Run: headless pygame with SDL's dummy video driver; simulated clock (each Clock.tick advances the game by its frame time, no real sleeping); random seed 0; keys injected as events and as key.get_pressed() state; no mouse input.
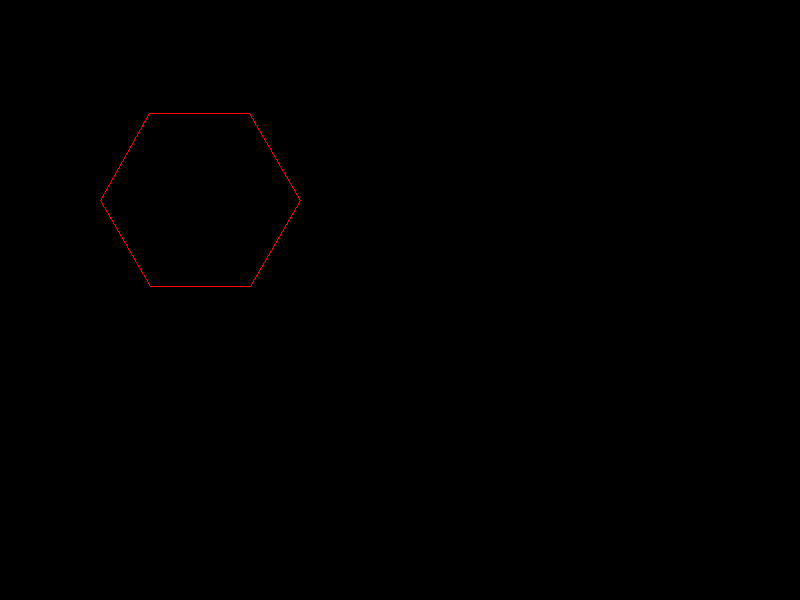
Frame 1 of 4 · flips 1–60 · no input
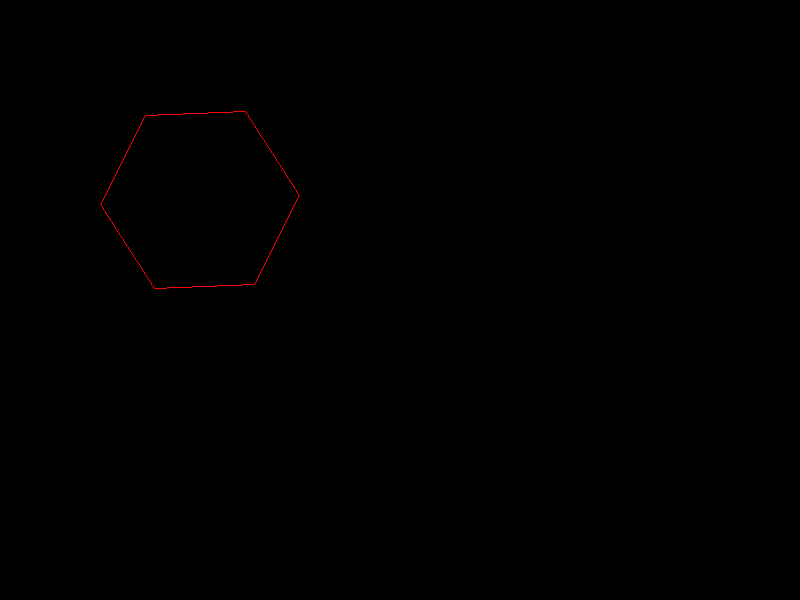
Frame 2 of 4 · flips 61–180 · tapped SPACE, RETURN · held RIGHT (→), D
Frame 3 of 4 · flips 181–300 · held DOWN (↓), S · screen unchanged from frame 2, image omitted
Frame 4 of 4 · flips 301–420 · held LEFT (←), A, UP (↑), W · screen same as frame 1, image omitted

The pygame program that drew these frames:

"""
    Demonstrates drawing n-sided polygons in Pygame
"""

# pylint: disable=invalid-name
import os
import math

#  Turn off the Pygame welcome message
os.environ["PYGAME_HIDE_SUPPORT_PROMPT"] = "1"
import pygame


def calcVerticies(n, center, radius, r=0):
    """
    Function to calculate the verticies of a polygon given center and radius
    """
    pi2 = 2 * 3.14

    # Calculate verticies
    verticies = []
    for i in range(0, n):
        x = (math.cos(pi2 * i/n + r) * radius) + center[0]
        y = (math.sin(pi2 * i/n + r) * radius) + center[1]
        verticies.append((x,y))

    return verticies

"""
Pygame setup and game loop
"""

# Load the pygame module
pygame.init()

#
# Set up a window to draw in
#
screen = pygame.display.set_mode((800,600))
pygame.display.set_caption("Polygons")

numSides = 6
rotation = 0

#
# Game loop
#

running = True

polygonSurface = pygame.Surface((100,100))
polygonRect = polygonSurface.get_rect(center=(200,200))
vert_list = calcVerticies(numSides, (200,200), 100, rotation)

while running:
    for event in pygame.event.get():
        if event.type == pygame.QUIT:
            running = False
        if event.type == pygame.KEYDOWN:
            if event.key == pygame.K_LEFT:
                rotation -= 1
                print(f"Rotation: {rotation}")
            elif event.key == pygame.K_RIGHT:
                rotation += 1
                print(f"Rotation: {rotation}")
            elif event.key == pygame.K_EQUALS:
                numSides += 1
                print(f'Incremented sides to {numSides}')
            elif event.key == pygame.K_MINUS:
                if numSides >= 3:
                    numSides -= 1
            else:
                print(f'Unrecognized key pressed ({event.key})')
            print(f'Rotation: {rotation}, # sides: {numSides}')

    # Calculate the verticies of the polygon
    vert_list = calcVerticies(numSides, (200,200), 100, rotation)

    # Erase and redraw the screen
    screen.fill((0,0,0))
    polygonRect = pygame.draw.polygon(screen, (255,0,0), vert_list, 1)
    pygame.display.update()
